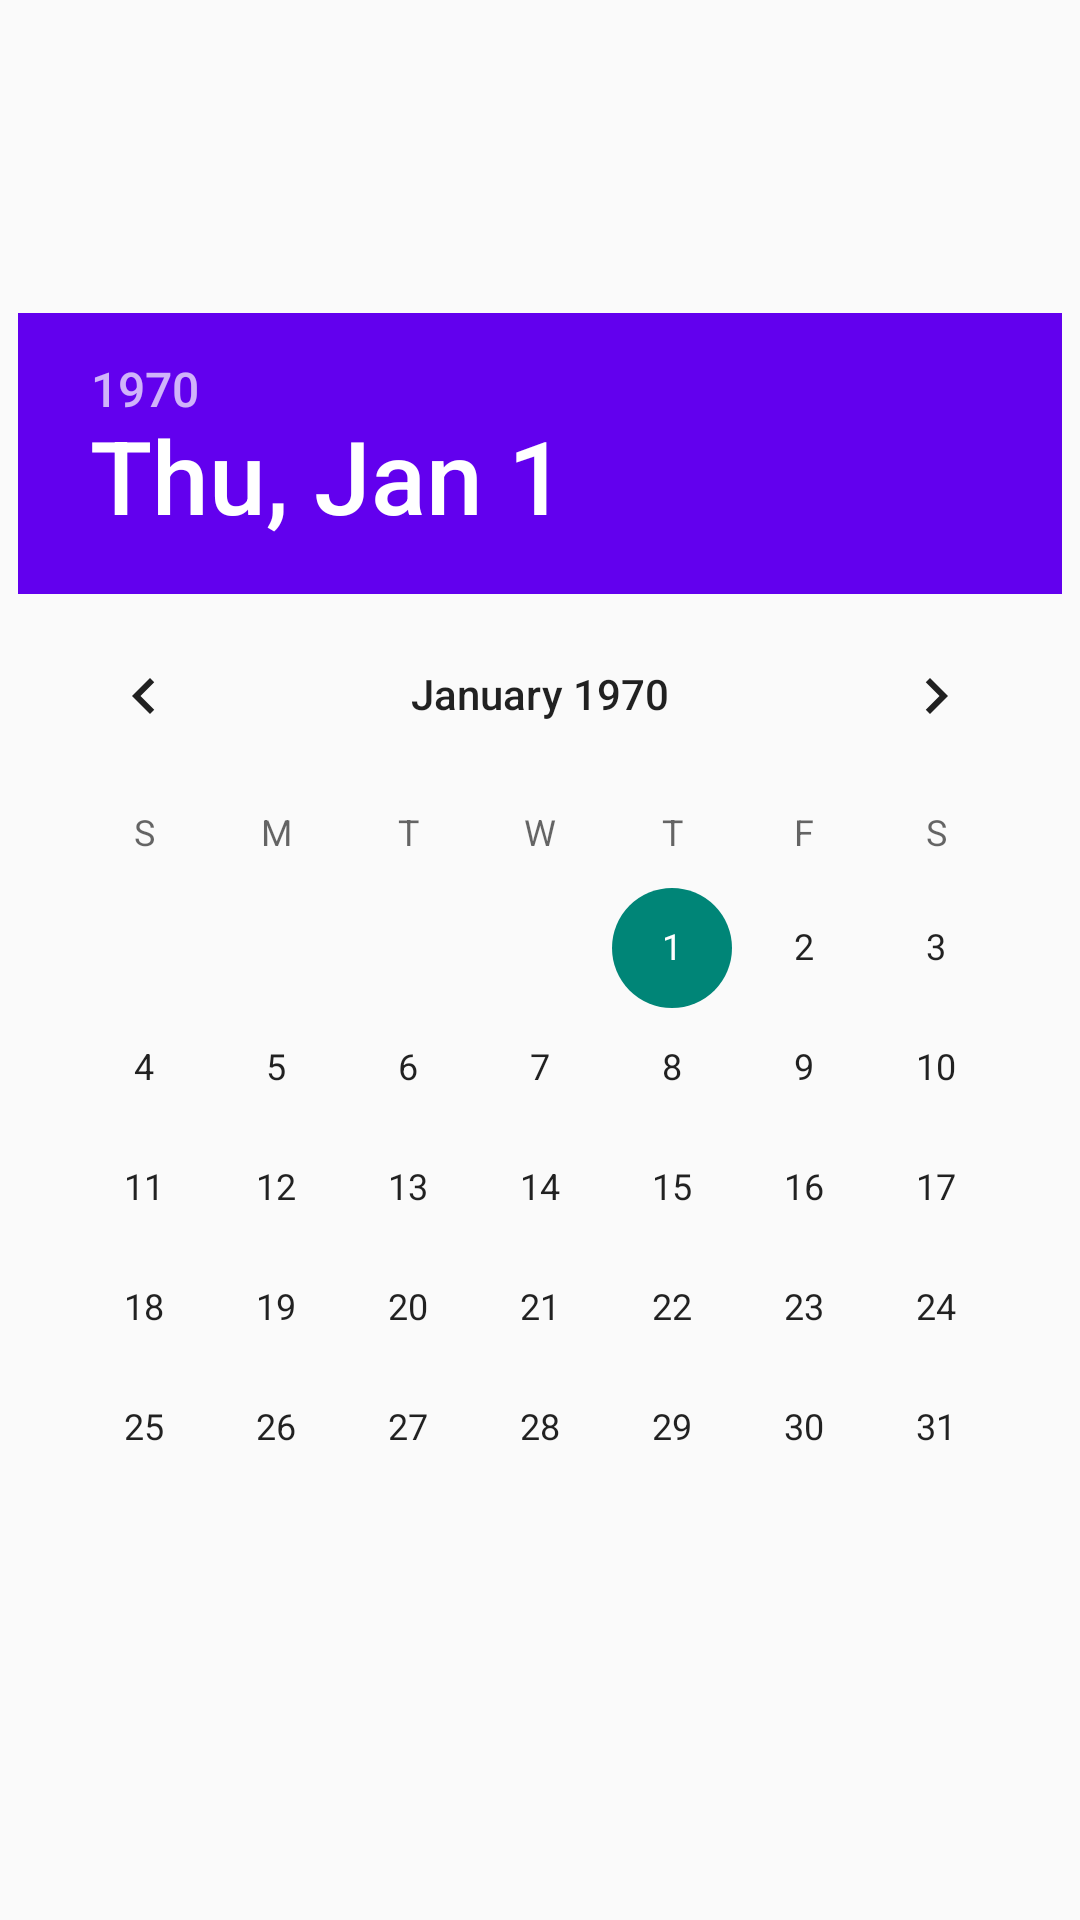

Here is an Android app screen rendered from its layout file. Give the layout XML and the strings, colors and styles it references.
<!-- AndroidManifest.xml: application theme Theme.YHPractical5 -->
<!-- res/layout/date_picker_fragment.xml -->
<?xml version="1.0" encoding="utf-8"?>
<androidx.constraintlayout.widget.ConstraintLayout xmlns:android="http://schemas.android.com/apk/res/android"
                                                   xmlns:app="http://schemas.android.com/apk/res-auto"
                                                   xmlns:tools="http://schemas.android.com/tools"
                                                   android:layout_width="match_parent"
                                                   android:layout_height="match_parent">

    <DatePicker
            android:id="@+id/datePicker"
            android:layout_width="wrap_content"
            android:layout_height="wrap_content"
            android:datePickerMode="calendar"
            app:layout_constraintBottom_toBottomOf="parent"
            app:layout_constraintTop_toTopOf="parent"
            app:layout_constraintEnd_toEndOf="parent"
            app:layout_constraintStart_toStartOf="parent"
            android:headerBackground="@color/colorPrimary"/>


</androidx.constraintlayout.widget.ConstraintLayout>
<!-- resources referenced by this layout -->
<resources>
  <style name="Theme.YHPractical5" parent="Theme.AppCompat.Light.NoActionBar">
          
          <item name="colorPrimary">@color/purple_500</item>
          <item name="colorPrimaryVariant">@color/purple_700</item>
          <item name="colorOnPrimary">@color/white</item>
          
          <item name="colorSecondary">@color/teal_200</item>
          <item name="colorSecondaryVariant">@color/teal_700</item>
          <item name="colorOnSecondary">@color/black</item>
          
          <item name="android:statusBarColor" tools:targetApi="l">?attr/colorPrimaryVariant</item>
          
      </style>
  <!-- not gathered from this repository: default colours our renderer supplied (Android Studio template values) -->
  <color name="purple_500">#FF6200EE</color>
  <color name="purple_700">#FF3700B3</color>
  <color name="teal_200">#FF03DAC5</color>
  <color name="teal_700">#FF018786</color>
  <color name="black">#FF000000</color>
  <color name="white">#FFFFFFFF</color>
  <color name="colorPrimary">#FF6200EE</color>
</resources>
